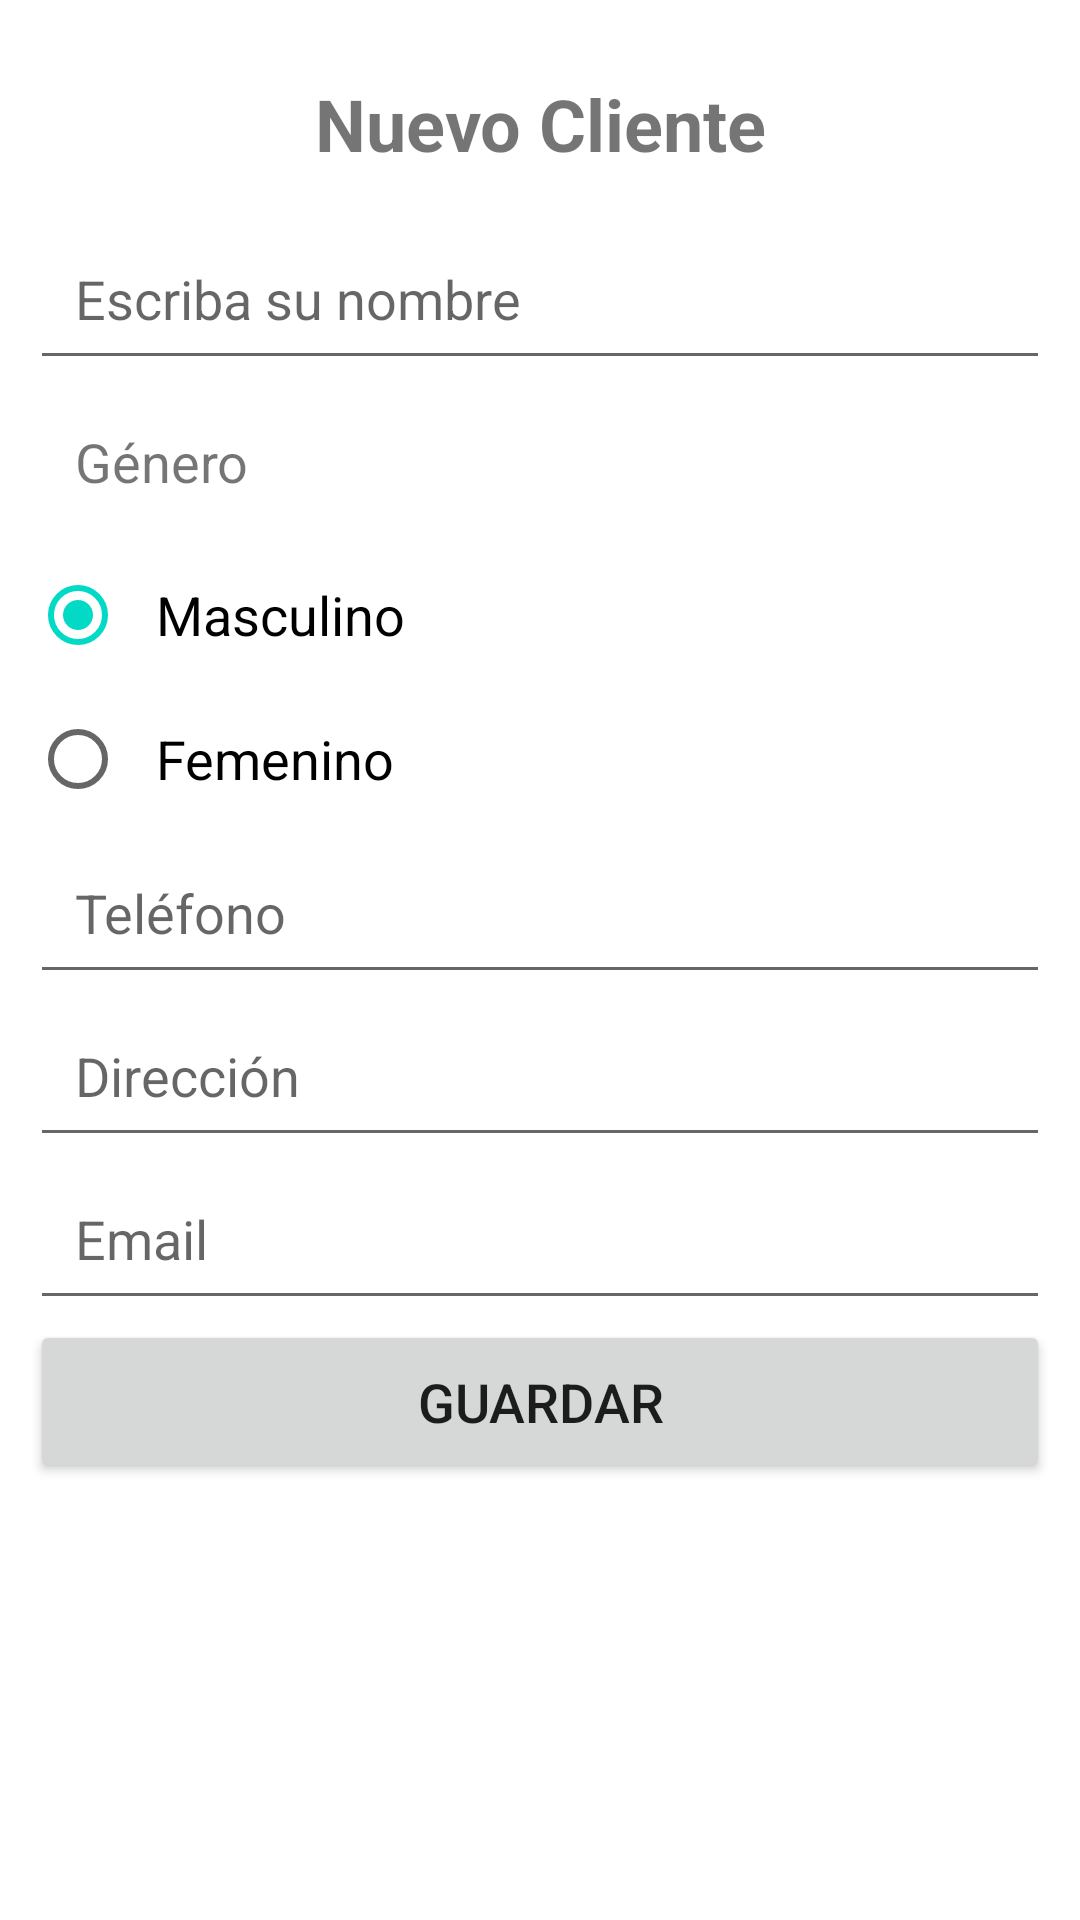

This screen was rendered from an Android layout file. Write that file and the resources it references.
<!-- AndroidManifest.xml: application theme Theme.SQLApplication -->
<!-- res/layout/activity_new.xml -->
<?xml version="1.0" encoding="utf-8"?>
<androidx.constraintlayout.widget.ConstraintLayout xmlns:android="http://schemas.android.com/apk/res/android"
    xmlns:app="http://schemas.android.com/apk/res-auto"
    xmlns:tools="http://schemas.android.com/tools"
    android:layout_width="match_parent"
    android:layout_height="match_parent"
    tools:context=".presentation.NewActivity">


    <LinearLayout
        android:layout_width="match_parent"
        android:layout_height="match_parent"
        android:orientation="vertical">

        <ScrollView
            android:layout_width="match_parent"
            android:layout_height="match_parent">

            <LinearLayout
                android:layout_width="match_parent"
                android:layout_height="wrap_content"
                android:orientation="vertical"
                android:padding="10dp">

                <TextView
                    android:layout_width="match_parent"
                    android:layout_height="wrap_content"
                    android:padding="15dp"
                    android:text="@string/formnew_title"
                    android:textSize="24sp"
                    android:textStyle="bold"
                    android:textAlignment="center"
                    android:gravity="center_horizontal" />

                <EditText
                    android:id="@+id/edtName"
                    android:layout_width="match_parent"
                    android:layout_height="wrap_content"
                    android:ems="10"
                    android:hint="@string/formnew_name"
                    android:inputType="textPersonName"
                    android:padding="15dp"
                    android:textSize="18sp" />

                <TextView
                    android:id="@+id/textView"
                    android:layout_width="match_parent"
                    android:layout_height="wrap_content"
                    android:padding="15dp"
                    android:text="@string/formnew_gender"
                    android:textSize="18sp" />

                <RadioGroup
                    android:layout_width="match_parent"
                    android:layout_height="wrap_content">

                    <RadioButton
                        android:id="@+id/rdbMasculino"
                        android:layout_width="match_parent"
                        android:layout_height="wrap_content"
                        android:checked="true"
                        android:padding="10dp"
                        android:text="@string/formnew_gender_m"
                        android:textSize="18sp" />

                    <RadioButton
                        android:id="@+id/rdbFemenino"
                        android:layout_width="match_parent"
                        android:layout_height="wrap_content"
                        android:padding="10dp"
                        android:text="@string/formnew_gender_f"
                        android:textSize="18sp" />

                </RadioGroup>

                <EditText
                    android:id="@+id/edtPhone"
                    android:layout_width="match_parent"
                    android:layout_height="wrap_content"
                    android:ems="10"
                    android:hint="@string/formnew_phone"
                    android:inputType="phone"
                    android:padding="15dp"
                    android:textSize="18sp" />

                <EditText
                    android:id="@+id/edtAddress"
                    android:layout_width="match_parent"
                    android:layout_height="wrap_content"
                    android:ems="10"
                    android:gravity="start|top"
                    android:hint="@string/formnew_address"
                    android:inputType="textMultiLine"
                    android:padding="15dp"
                    android:textSize="18sp" />

                <EditText
                    android:id="@+id/edtEmail"
                    android:layout_width="match_parent"
                    android:layout_height="wrap_content"
                    android:ems="10"
                    android:hint="@string/formnew_email"
                    android:inputType="textEmailAddress"
                    android:padding="15dp"
                    android:textSize="18sp" />

                <Button
                    android:id="@+id/btnSave"
                    android:layout_width="match_parent"
                    android:layout_height="wrap_content"
                    android:onClick="saveNew"
                    android:padding="15dp"
                    android:text="@string/button_save"
                    android:textSize="18sp" />

            </LinearLayout>

        </ScrollView>
    </LinearLayout>

</androidx.constraintlayout.widget.ConstraintLayout>
<!-- resources referenced by this layout -->
<resources>
  <string name="button_save">Guardar</string>
  <string name="formnew_address">Dirección</string>
  <string name="formnew_email">Email</string>
  <string name="formnew_gender">Género</string>
  <string name="formnew_gender_f">Femenino</string>
  <string name="formnew_gender_m">Masculino</string>
  <string name="formnew_name">Escriba su nombre</string>
  <string name="formnew_phone">Teléfono</string>
  <string name="formnew_title">Nuevo Cliente</string>
  <style name="Theme.SQLApplication" parent="Theme.MaterialComponents.DayNight.DarkActionBar">
          
          <item name="colorPrimary">@color/purple_500</item>
          <item name="colorPrimaryVariant">@color/purple_700</item>
          <item name="colorOnPrimary">@color/white</item>
          
          <item name="colorSecondary">@color/teal_200</item>
          <item name="colorSecondaryVariant">@color/teal_700</item>
          <item name="colorOnSecondary">@color/black</item>
          
          <item name="android:statusBarColor" tools:targetApi="l">?attr/colorPrimaryVariant</item>
          
      </style>
  <!-- not gathered from this repository: default colours our renderer supplied (Android Studio template values) -->
  <color name="purple_500">#FF6200EE</color>
  <color name="purple_700">#FF3700B3</color>
  <color name="teal_200">#FF03DAC5</color>
  <color name="teal_700">#FF018786</color>
  <color name="black">#FF000000</color>
  <color name="white">#FFFFFFFF</color>
</resources>
